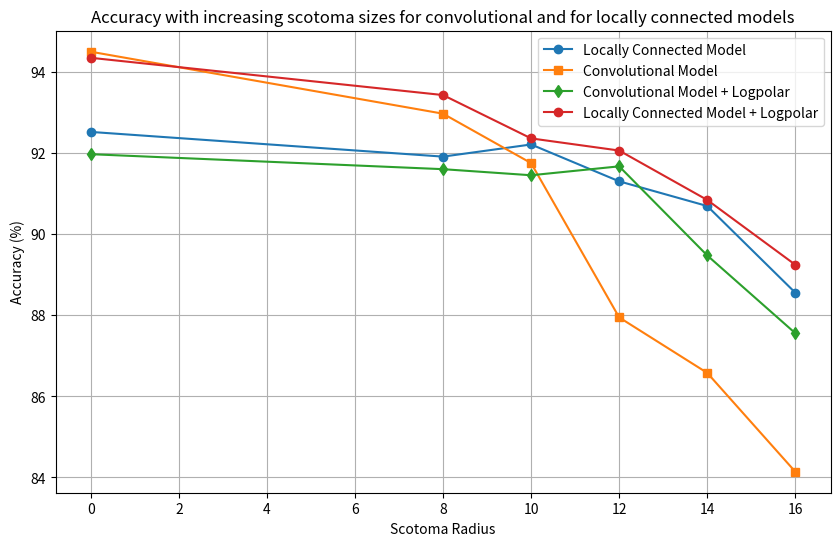

Python code for this plot:
import matplotlib.pyplot as plt
import numpy as np

# Data for the models
scotoma_radii = [0, 8, 10, 12, 14, 16]

# Accuracies for the locally connected model
locally_connected_accuracies = [92.53, 91.92, 92.22, 91.31, 90.70, 88.56]
locally_connected_logp = [94.36, 93.44, 92.37, 92.07, 90.85, 89.25]


# Accuracies for the convolutional model
convolutional_accuracies = [94.51, 92.98, 91.76, 87.95, 86.58, 84.14]

convolutional_accuracies_logpolar = [91.98,91.61, 91.46, 91.68, 89.48, 87.56]

# Create the plot
plt.figure(figsize=(10, 6))

# Plotting the data
plt.plot(scotoma_radii, locally_connected_accuracies, marker='o', linestyle='-', label='Locally Connected Model')
plt.plot(scotoma_radii, convolutional_accuracies, marker='s', linestyle='-', label='Convolutional Model')
plt.plot(scotoma_radii, convolutional_accuracies_logpolar, marker='d', linestyle='-', label='Convolutional Model + Logpolar')
plt.plot(scotoma_radii, locally_connected_logp,marker='o', linestyle='-', label='Locally Connected Model + Logpolar')

# Adding title and labels
plt.title("Accuracy with increasing scotoma sizes for convolutional and for locally connected models")
plt.xlabel("Scotoma Radius")
plt.ylabel("Accuracy (%)")
plt.grid(True)
plt.legend()

# Show the plot
plt.show()
